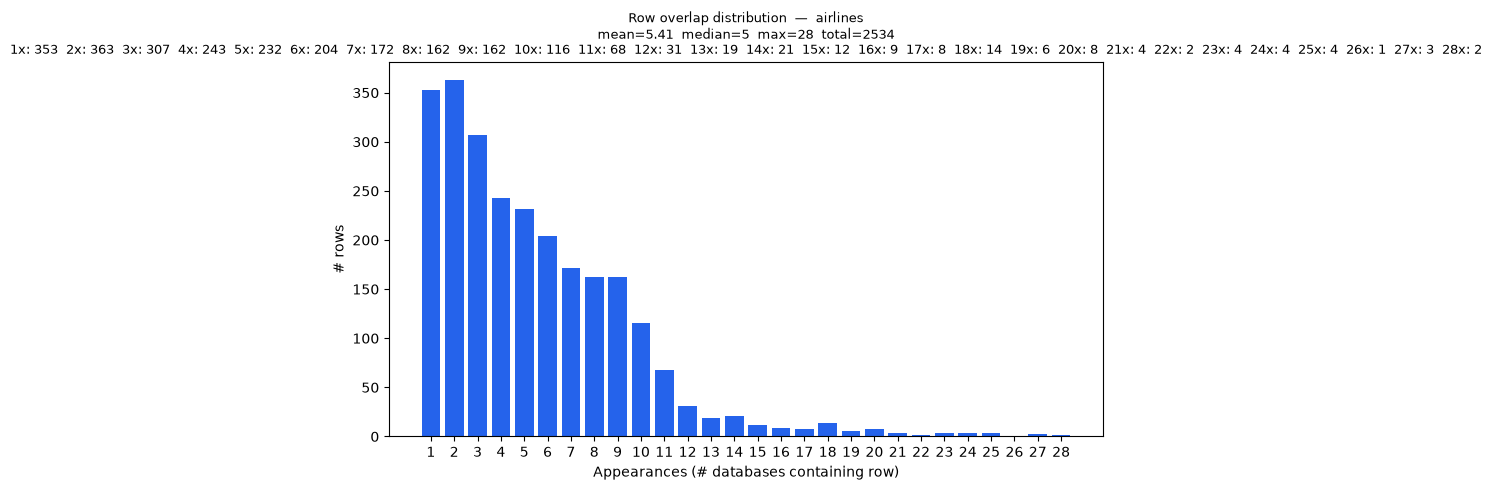

Values plotted in this chart, from the file beside it:
overlap_count, rows
1, 353
2, 363
3, 307
4, 243
5, 232
6, 204
7, 172
8, 162
9, 162
10, 116
11, 68
12, 31
13, 19
14, 21
15, 12
16, 9
17, 8
18, 14
19, 6
20, 8
21, 4
22, 2
23, 4
24, 4
25, 4
26, 1
27, 3
28, 2
